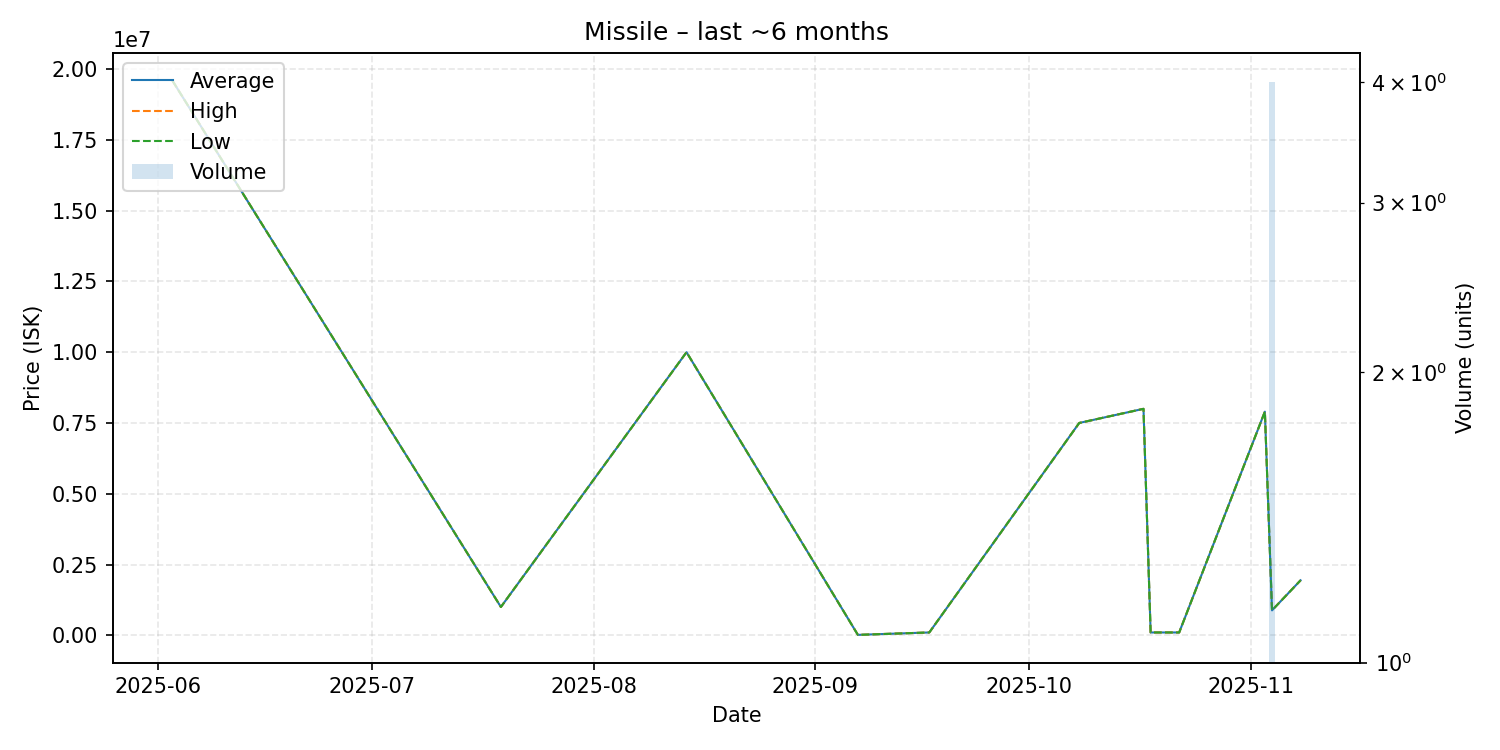

The file beside this chart, header and first rows:
date, average, highest, lowest, order_count, volume
2025-06-03, 19590000, 19590000, 19590000, 1, 1
2025-07-19, 1000000, 1000000, 1000000, 1, 1
2025-08-14, 10000000, 10000000, 10000000, 1, 1
2025-09-07, 15020, 15020, 15020, 1, 1
2025-09-17, 100200, 100200, 100200, 1, 1
2025-10-08, 7500000, 7500000, 7500000, 1, 1
2025-10-17, 8000000, 8000000, 8000000, 1, 1
2025-10-18, 100100, 100100, 100100, 1, 1
2025-10-20, 100100, 100100, 100100, 1, 1
2025-10-22, 100100, 100100, 100100, 1, 1
2025-11-03, 7900000, 7900000, 7900000, 1, 1
2025-11-04, 881075, 882700, 880500, 3, 4
2025-11-08, 1942000, 1942000, 1942000, 1, 1
